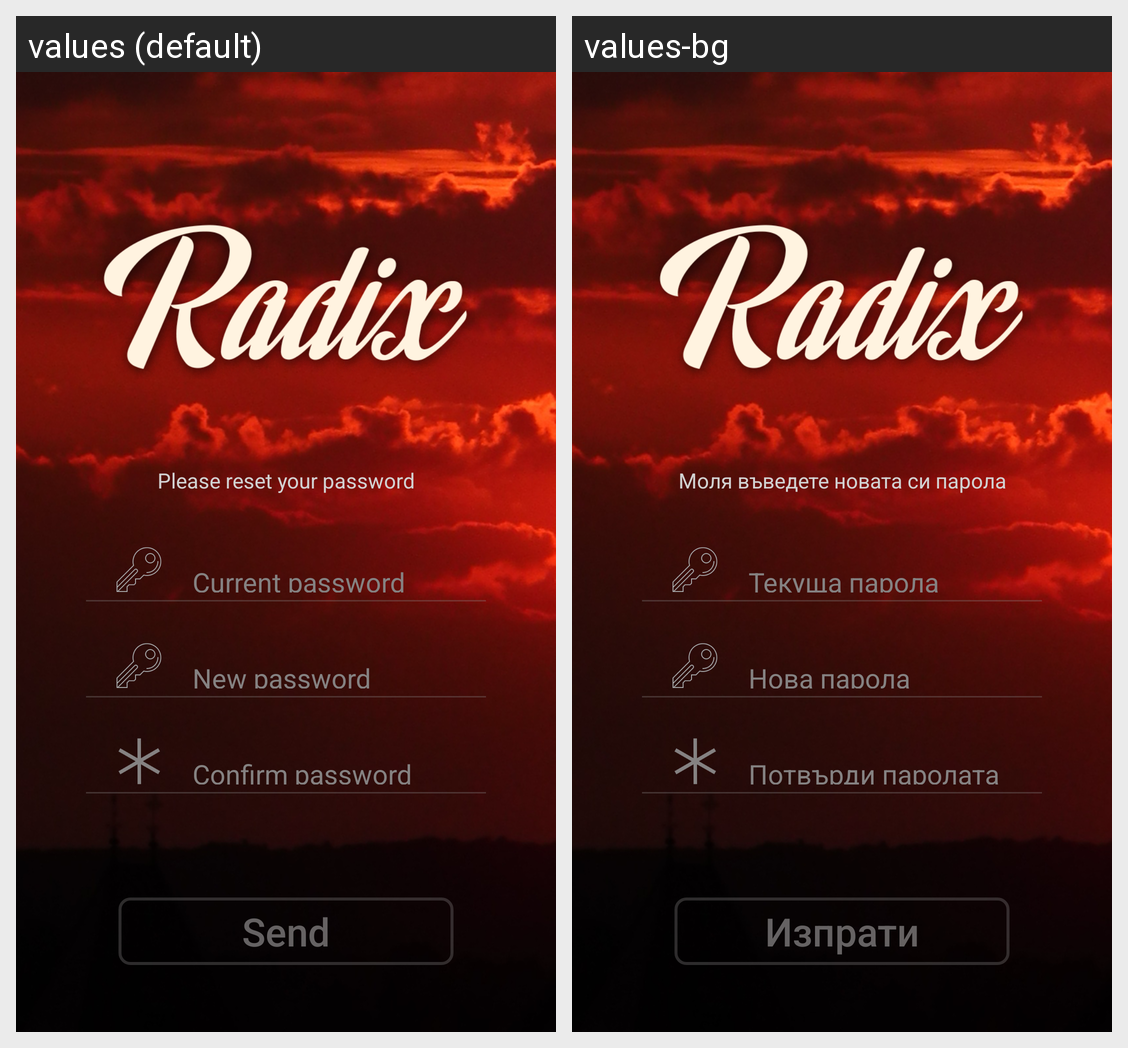

This grid shows one Android layout under two languages. Give, for every string resource on the screen, its name, the default text and each shown locale's text.
Android screen res/layout/activity_reset_password.xml rendered under 2 locales, left to right: values (default), values-bg. Device: Nexus 5 (rendered at 1080×1920; each locale shown at half size, 540×960, under a caption strip naming it); theme AppTheme.
Strings drawn on this screen, with the default value and each locale's value (text and hints the layout hard-codes, and strings that could not be matched under every locale, appear in the picture but are not listed):

login_reset_pass_message
  values: Please reset your password
  values-bg: Моля въведете новата си парола

login_reset_pass_send
  values: Send
  values-bg: Изпрати
